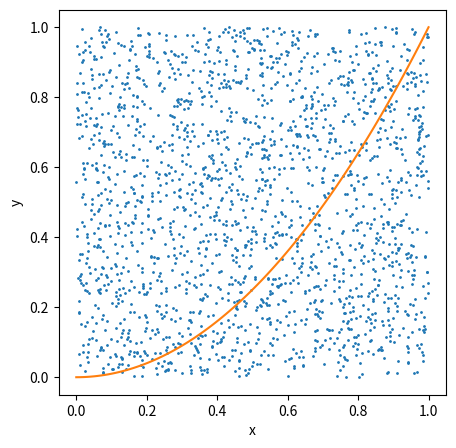

This figure's Python source: (Note: this script raises an exception after producing the figure.)
# Python laboratory - week 7
# Monte Carlo method (task 2)
# author - Dominik Kuczynski

import matplotlib.pyplot as plt
import numpy as np

parabola_x = np.linspace(0, 1, 100)
parabola_y = parabola_x**2
# lists of x and y coordinates:
# parabola_x -> 100 evenly spaced numbers in (0,1)
# parabola_y -> respective y-coordinates of points on graph of f(x)=x**2


fig1 = plt.figure()
fig1.set_size_inches(5, 5)
# a square figure is created

times = 2000
# a variable for determining the amount of points scattered on the graph and
# used for approximation

x = np.random.rand(times)
y = np.random.rand(times)
# x,y - lists of random coordinates of the scattered points

plt.plot(x, y, 'o', markersize=1)
plt.plot(parabola_x, parabola_y)
plt.xlabel("x")
plt.ylabel("y")
# the points are plotted on a new graph

test_function = y <= x**2
# a boolean determining whether each point is below the graph.

below_ratio = float(np.sum(test_function))/float(times)
# the ratio of points below the graph to all points

print('The estimated value of the integral is: ', below_ratio)

cumulative_below = np.cumsum(test_function)
# these are the numbers of points below the graph, depending on the number
# of points scattered. 
# cumulative_below[x] = how many out of x points landed below the graph

cumulative_ratios = (cumulative_below / 
                     np.arange(1, times+1, dtype=np.float))
# the ratios of points below the graph to all points, depending on number
# of points.
# As the area of the square in which all points are scattered is equal to 1,
# these are also the approximated integrals.

plt.figure()
approx_integrals, = plt.plot(cumulative_ratios)
integral, = plt.plot(np.repeat(1.0/3.0, times))

plt.ylim(0.2, 0.43)
plt.xlabel("Sample size")
plt.title("Approximation vs Sample Size")
plt.legend([approx_integrals, integral], ["Approximation", "Exact value"])
# the predicted values of the integral are plotted against the total number of 
# points scattered. The plot is scaled from 0.2 to 0.43 on the y-axis to better
# show the improvement of predictions.

def cummean(arr):
    return np.cumsum(arr) / np.arange(1, len(arr)+1, dtype=np.float)
# a function for calculating the cumulative means of elements in an array up to
# every index

def cumstd(arr):
    return np.sqrt(cummean(arr**2) - cummean(arr)**2)
# a function for calculating the cumulative standard deviation of elements in
# an array up to every index

plt.figure()
stdevs, = plt.plot(cumstd(cumulative_ratios))
plt.legend([stdevs], ["Standard deviation"])
plt.xlabel("Sample size")
plt.title("Standard Deviation vs Sample Size")
# the cummulative standard deviation is plotted against the number of samples